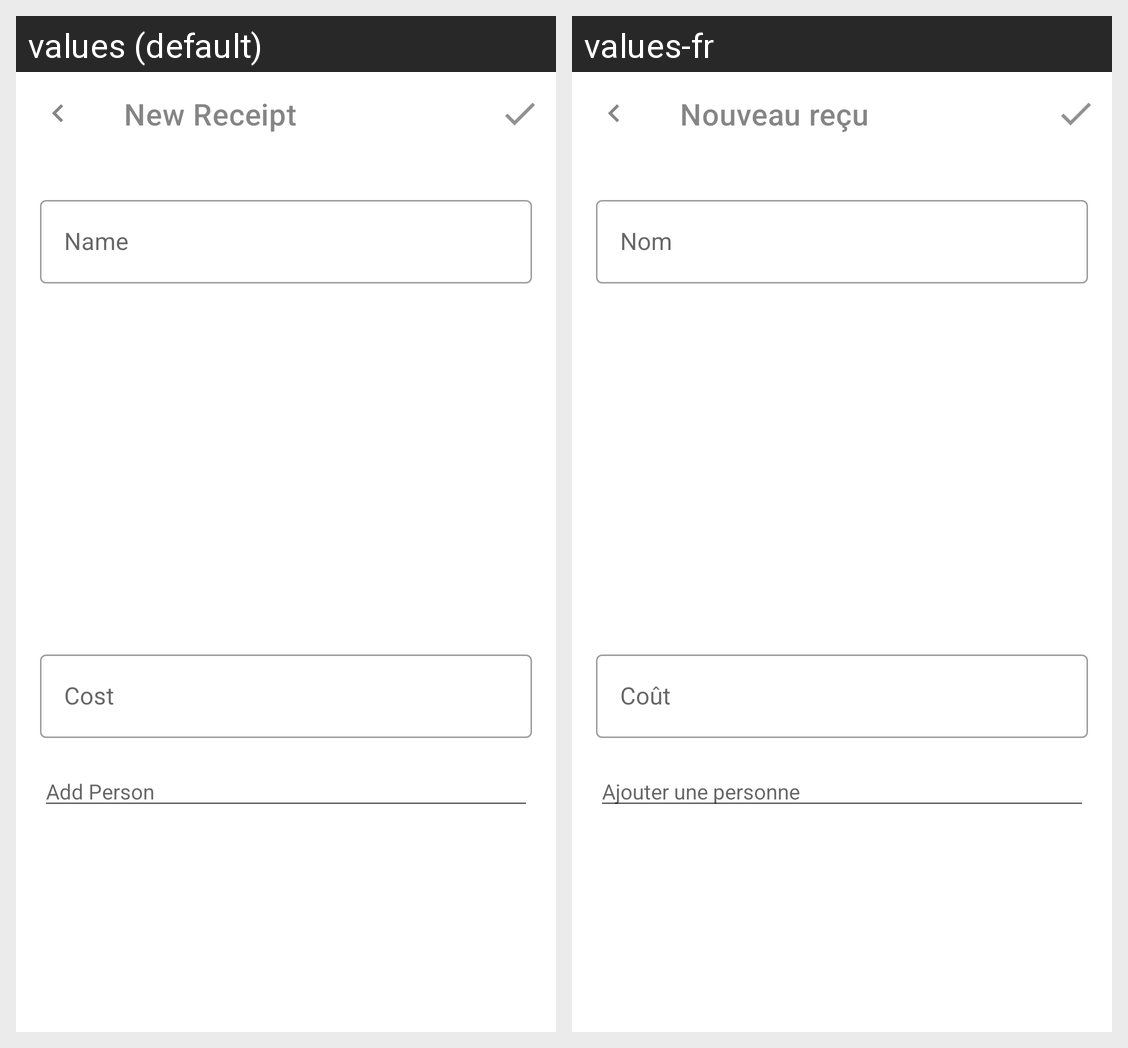

This grid shows one Android layout under two languages. Give, for every string resource on the screen, its name, the default text and each shown locale's text.
Android screen res/layout/fragment_add_receipt.xml rendered under 2 locales, left to right: values (default), values-fr. Device: Nexus 5 (rendered at 1080×1920; each locale shown at half size, 540×960, under a caption strip naming it); theme AppTheme.
Strings drawn on this screen, with the default value and each locale's value (text and hints the layout hard-codes, and strings that could not be matched under every locale, appear in the picture but are not listed):

new_receipt
  values: New Receipt
  values-fr: Nouveau reçu

name
  values: Name
  values-fr: Nom

cost
  values: Cost
  values-fr: Coût

add_person
  values: Add Person
  values-fr: Ajouter une personne
